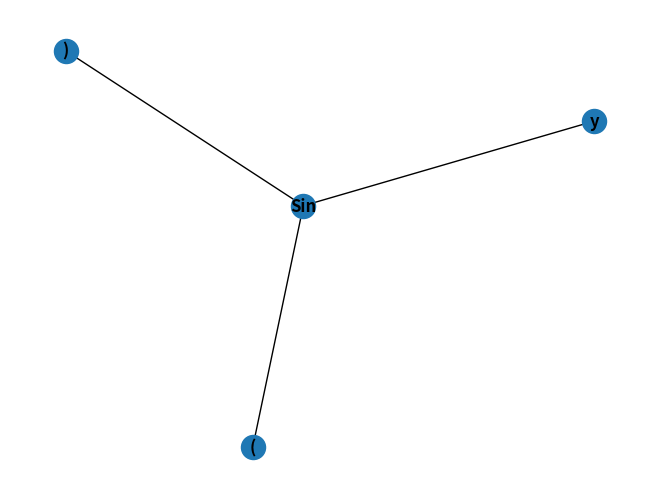

The script that saved this image:
import networkx as nx
import matplotlib.pyplot as plt

if __name__ == "__main__":

    G = nx.Graph()

    G.add_node("Sin")
    G.add_node("(")
    G.add_node("y")
    G.add_node(")")

    G.add_edge("Sin", "(")
    G.add_edge("Sin", "y")
    G.add_edge("Sin", ")")

    nx.draw(G, with_labels=True, font_weight='bold')
    plt.show()
    
